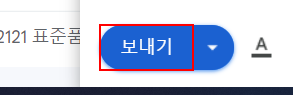
Workflow: afternoon

Step 1 [then]: click on the element '보내기'
